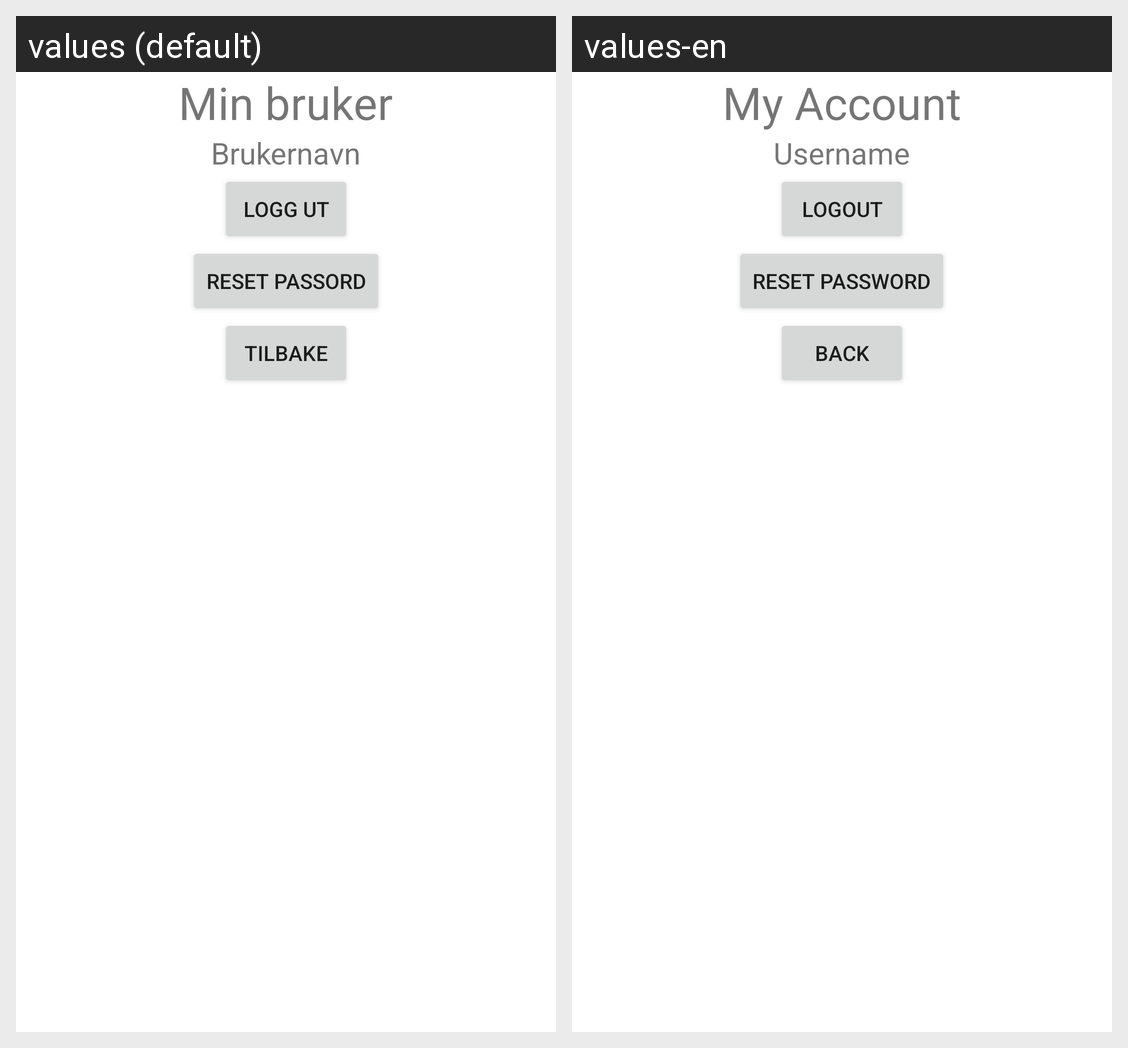

Translations of the strings shown on this Android screen, per locale in the grid:
Android screen res/layout/fragment_account.xml rendered under 2 locales, left to right: values (default), values-en. Device: Nexus 5 (rendered at 1080×1920; each locale shown at half size, 540×960, under a caption strip naming it); theme Theme.NyhetsApp.
Strings drawn on this screen, with the default value and each locale's value (text and hints the layout hard-codes, and strings that could not be matched under every locale, appear in the picture but are not listed):

my_account
  values: Min bruker
  values-en: My Account

username
  values: Brukernavn
  values-en: Username

logout
  values: Logg ut
  values-en: Logout

reset_password
  values: Reset passord
  values-en: Reset password

back
  values: Tilbake
  values-en: Back
